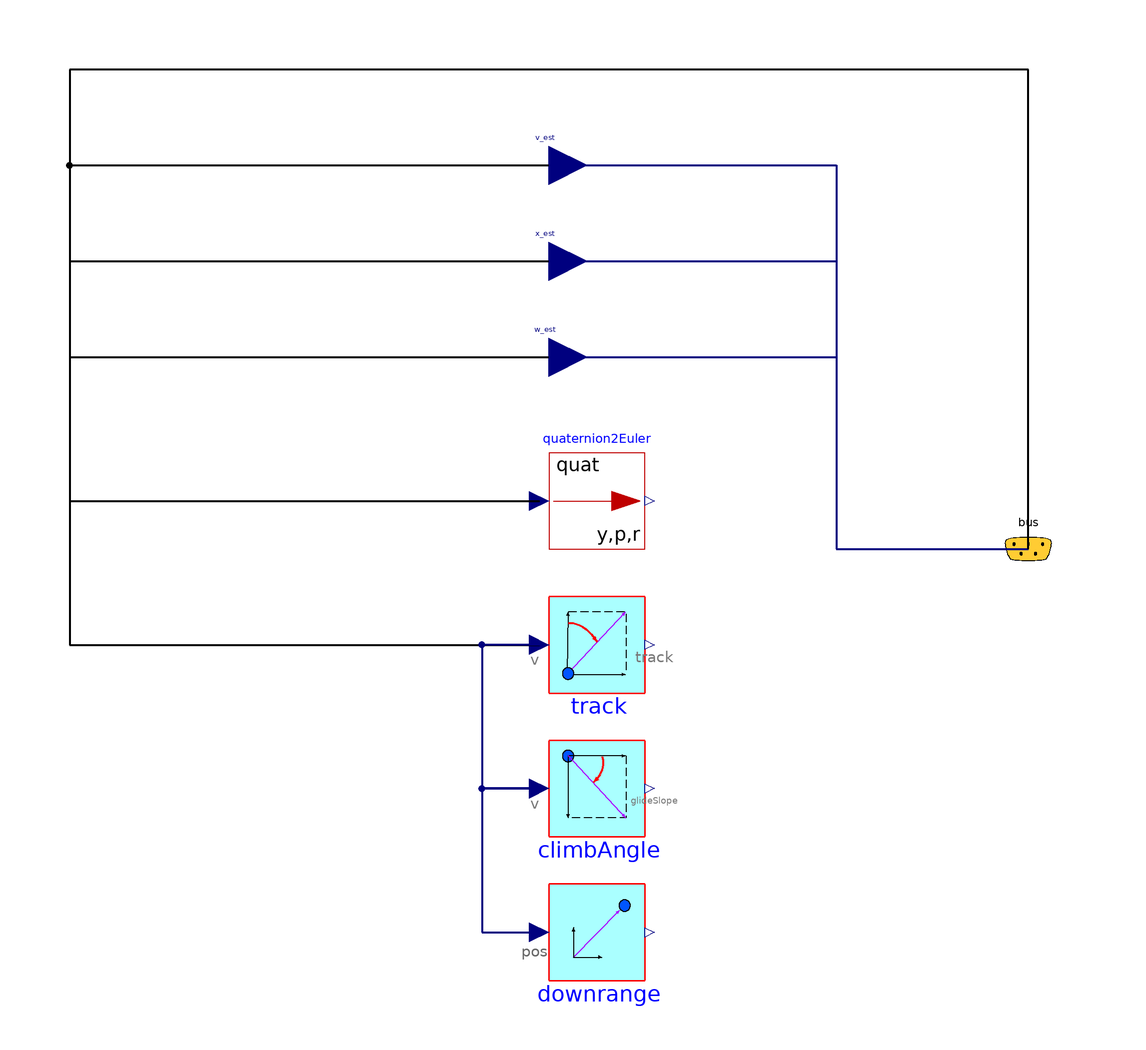

This picture is the connection diagram that the Modelica source below describes through its graphical annotations.

model LynxIdealNavigation
  extends RocketControl.Rockets.Internal.PartialNavigationSystem;
  RocketControl.Interfaces.AvionicsBus bus annotation(
    Placement(visible = true, transformation(origin = {100, 0}, extent = {{-10, -10}, {10, 10}}, rotation = 0), iconTransformation(origin = {102, 0}, extent = {{-10, -10}, {10, 10}}, rotation = 0)));
  RocketControl.Blocks.Math.Quaternion2Euler quaternion2Euler annotation(
    Placement(visible = true, transformation(origin = {10, 10}, extent = {{-10, -10}, {10, 10}}, rotation = 0)));
  RocketControl.GNC.Navigation.FlightPathBlocks.Track track annotation(
    Placement(visible = true, transformation(origin = {10, -20}, extent = {{-10, -10}, {10, 10}}, rotation = 0)));
  RocketControl.GNC.Navigation.FlightPathBlocks.ClimbAngle climbAngle annotation(
    Placement(visible = true, transformation(origin = {10, -50}, extent = {{-10, -10}, {10, 10}}, rotation = 0)));
  RocketControl.GNC.Navigation.FlightPathBlocks.Downrange downrange annotation(
    Placement(visible = true, transformation(origin = {10, -80}, extent = {{-10, -10}, {10, 10}}, rotation = 0)));
protected
  Modelica.Blocks.Interfaces.RealInput v_est[3] annotation(
    Placement(visible = true, transformation(extent = {{-8, 72}, {8, 88}}, rotation = 0)));
  Modelica.Blocks.Interfaces.RealInput x_est[3] annotation(
    Placement(visible = true, transformation(extent = {{-8, 52}, {8, 68}}, rotation = 0)));
  Modelica.Blocks.Interfaces.RealInput w_est[3] annotation(
    Placement(visible = true, transformation(extent = {{-8, 32}, {8, 48}}, rotation = 0)));
equation
  connect(bus.v_meas, v_est) annotation(
    Line(points = {{100, 0}, {100, 100}, {-100, 100}, {-100, 80}, {0, 80}}, thickness = 0.5));
  connect(v_est, bus.v_est) annotation(
    Line(points = {{0, 80}, {60, 80}, {60, 0}, {100, 0}}, color = {0, 0, 127}, thickness = 0.5));
  connect(bus.x_meas, x_est) annotation(
    Line(points = {{100, 0}, {100, 100}, {-100, 100}, {-100, 60}, {0, 60}}, thickness = 0.5));
  connect(x_est, bus.x_est) annotation(
    Line(points = {{0, 60}, {60, 60}, {60, 0}, {100, 0}}, color = {0, 0, 127}, thickness = 0.5));
  connect(bus.w_meas, w_est) annotation(
    Line(points = {{100, 0}, {100, 100}, {-100, 100}, {-100, 40}, {0, 40}}, thickness = 0.5));
  connect(w_est, bus.w_est) annotation(
    Line(points = {{0, 40}, {60, 40}, {60, 0}, {100, 0}}, color = {0, 0, 127}, thickness = 0.5));
  connect(bus.v_est, track.v) annotation(
    Line(points = {{100, 0}, {100, 100}, {-100, 100}, {-100, -20}, {-2, -20}}, thickness = 0.5));
  connect(bus.q_est, quaternion2Euler.q) annotation(
    Line(points = {{100, 0}, {100, 100}, {-100, 100}, {-100, 10}, {-2, 10}}, thickness = 0.5));
  connect(track.v, climbAngle.v) annotation(
    Line(points = {{-2, -20}, {-14, -20}, {-14, -50}, {-2, -50}}, color = {0, 0, 127}, thickness = 0.5));
  connect(climbAngle.v, downrange.x) annotation(
    Line(points = {{-2, -50}, {-14, -50}, {-14, -80}, {-2, -80}}, color = {0, 0, 127}, thickness = 0.5));
  annotation(
    Icon(coordinateSystem(grid = {2, 0})));
end LynxIdealNavigation;